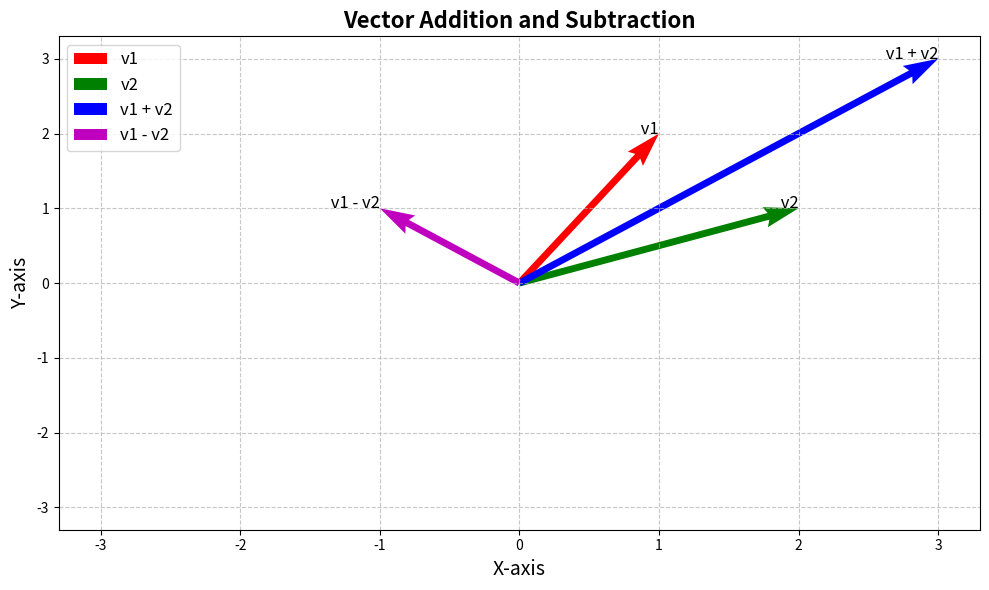

Generate this figure with matplotlib:
import matplotlib.pyplot as plt
import numpy as np
from typing import List

Vector = List[float]


def add_vectors(v1: Vector, v2: Vector) -> Vector:
    return [x + y for x, y in zip(v1, v2)]


def subtract_vectors(v1: Vector, v2: Vector) -> Vector:
    return [x - y for x, y in zip(v1, v2)]


def plot_vectors(vectors: List[Vector], colors=None, labels=None, title="Vector Plot"):
    """
    Plots vectors in 2D space.

    Parameters:
    vectors (list of vectors): List of vectors to plot. Each vector is a tuple (x, y).
    colors (list of str): List of colors for each vector. Default is None.
    labels (list of str): List of labels for each vector. Default is None.
    title (str): Title of the plot. Default is "Vector Plot".
    """
    plt.figure(figsize=(10, 6))
    ax = plt.gca()

    # Set colors and labels if not provided
    if colors is None:
        colors = ["b"] * len(vectors)
    if labels is None:
        labels = [f"v{i}" for i in range(len(vectors))]

    # Plot each vector
    for vector, color, label in zip(vectors, colors, labels):
        ax.quiver(
            0,
            0,
            vector[0],
            vector[1],
            angles="xy",
            scale_units="xy",
            scale=1,
            color=color,
            label=label,
        )
        ax.text(vector[0], vector[1], f" {label}", fontsize=12, ha="right")

    # Set limits
    all_vectors = np.array(vectors)
    max_val = np.max(np.abs(all_vectors)) * 1.1
    plt.xlim(-max_val, max_val)
    plt.ylim(-max_val, max_val)

    # Adding labels and title
    plt.xlabel("X-axis", fontsize=14)
    plt.ylabel("Y-axis", fontsize=14)
    plt.title(title, fontsize=16, weight="bold")

    # Adding grid
    plt.grid(True, linestyle="--", alpha=0.7)

    # Adding legend
    plt.legend(loc="upper left", fontsize=12)

    # Adjust layout to prevent label cutoff
    plt.tight_layout()

    # Save the plot as an image
    plt.savefig("vector_plot.png", dpi=300)

    # Close the plot
    plt.close()


if __name__ == "__main__":
    v1 = [1, 2]
    v2 = [2, 1]
    sum_v = add_vectors(v1, v2)
    diff_v = subtract_vectors(v1, v2)
    vectors: List[Vector] = [v1, v2, sum_v, diff_v]
    colors = ["r", "g", "b", "m"]
    labels = ["v1", "v2", "v1 + v2", "v1 - v2"]
    plot_vectors(vectors, colors, labels, title="Vector Addition and Subtraction")
    print("Vector plot saved as vector_plot.png")
